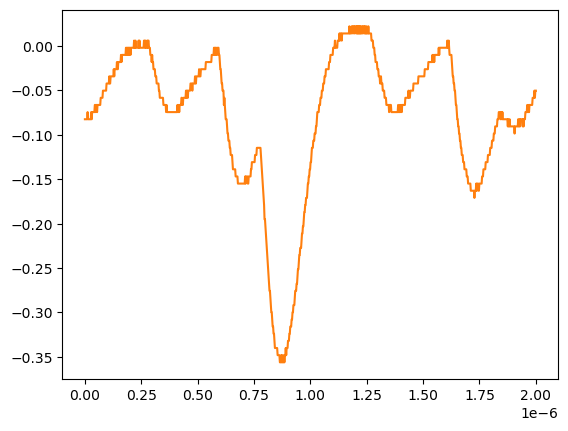

Source data for this figure (header and first rows):
# KEYSIGHT TECHNOLOGIES, MSO-X 3024T, MY58262555, 07.30.2019051434
# time, 1
# 2024-07-24 15:48:27.742420
0.000000000000000000e+00, -8.271359999999999824e-02
2.002002002002001797e-09, -8.271359999999999824e-02
4.004004004004003593e-09, -8.271359999999999824e-02
6.006006006006005804e-09, -8.271359999999999824e-02
8.008008008008007187e-09, -8.271359999999999824e-02
1.001001001001000857e-08, -8.271359999999999824e-02
1.201201201201201161e-08, -7.467340000000000089e-02
1.401401401401401299e-08, -8.271359999999999824e-02
1.601601601601601437e-08, -8.271359999999999824e-02
1.801801801801801741e-08, -8.271359999999999824e-02
2.002002002002001714e-08, -8.271359999999999824e-02
2.202202202202202018e-08, -8.271359999999999824e-02
2.402402402402402322e-08, -8.271359999999999824e-02
2.602602602602602294e-08, -8.271359999999999824e-02
2.802802802802802598e-08, -7.467340000000000089e-02
3.003003003003002571e-08, -8.271359999999999824e-02
3.203203203203202875e-08, -7.467340000000000089e-02
3.403403403403403179e-08, -7.467340000000000089e-02
3.603603603603603482e-08, -7.467340000000000089e-02
3.803803803803803124e-08, -7.467340000000000089e-02
4.004004004004003428e-08, -7.467340000000000089e-02
4.204204204204203732e-08, -7.467340000000000089e-02
4.404404404404404036e-08, -6.663320000000000354e-02
4.604604604604604339e-08, -6.663320000000000354e-02
4.804804804804804643e-08, -7.467340000000000089e-02
5.005005005005004285e-08, -6.663320000000000354e-02
5.205205205205204589e-08, -6.663320000000000354e-02
5.405405405405404893e-08, -7.467340000000000089e-02
5.605605605605605196e-08, -6.663320000000000354e-02
5.805805805805805500e-08, -6.663320000000000354e-02
6.006006006006005142e-08, -6.663320000000000354e-02
6.206206206206205446e-08, -6.663320000000000354e-02
6.406406406406405750e-08, -6.663320000000000354e-02
6.606606606606606053e-08, -6.663320000000000354e-02
6.806806806806806357e-08, -6.663320000000000354e-02
7.007007007007006661e-08, -5.859299999999999925e-02
7.207207207207206965e-08, -5.859299999999999925e-02
7.407407407407407268e-08, -5.859299999999999925e-02
7.607607607607606249e-08, -5.859299999999999925e-02
7.807807807807806552e-08, -5.859299999999999925e-02
8.008008008008006856e-08, -5.055280000000000190e-02
8.208208208208207160e-08, -5.055280000000000190e-02
8.408408408408407464e-08, -5.055280000000000190e-02
8.608608608608607767e-08, -5.055280000000000190e-02
8.808808808808808071e-08, -5.055280000000000190e-02
9.009009009009008375e-08, -5.055280000000000190e-02
9.209209209209208679e-08, -5.055280000000000190e-02
9.409409409409408982e-08, -5.055280000000000190e-02
9.609609609609609286e-08, -4.251259999999999761e-02
9.809809809809808266e-08, -4.251259999999999761e-02
1.001001001001000857e-07, -4.251259999999999761e-02
1.021021021021020887e-07, -4.251259999999999761e-02
1.041041041041040918e-07, -4.251259999999999761e-02
1.061061061061060948e-07, -4.251259999999999761e-02
1.081081081081080979e-07, -3.447240000000000026e-02
1.101101101101101009e-07, -4.251259999999999761e-02
1.121121121121121039e-07, -4.251259999999999761e-02
1.141141141141141070e-07, -3.447240000000000026e-02
... 942 more rows
